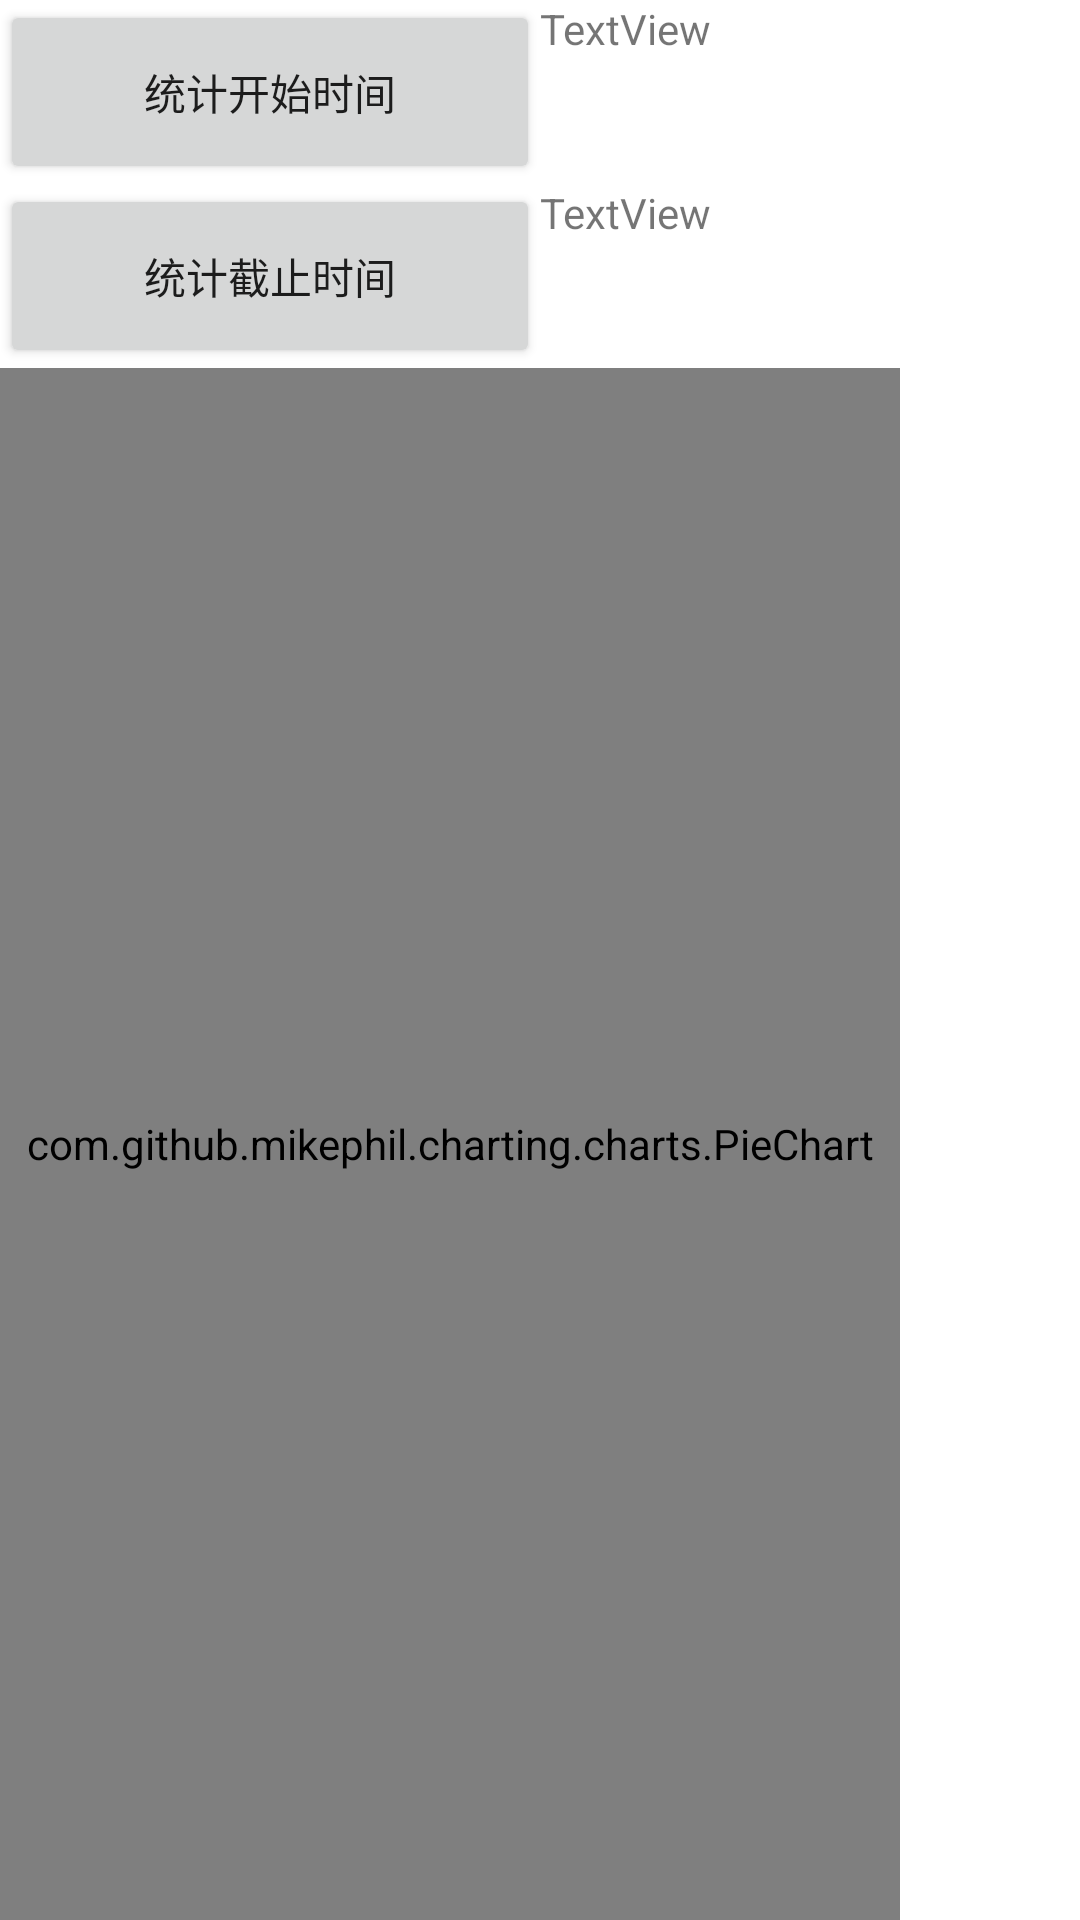

The Android layout XML behind this screen, and the referenced resources:
<!-- AndroidManifest.xml: application theme Theme.Main -->
<!-- res/layout/mppie.xml -->
<?xml version="1.0" encoding="utf-8"?>
<LinearLayout xmlns:android="http://schemas.android.com/apk/res/android"
    android:layout_width="match_parent"
    android:layout_height="match_parent"
    android:orientation="vertical">

    <LinearLayout
        android:layout_width="match_parent"
        android:layout_height="wrap_content"
        android:layout_weight="1">
        <TextView
            android:id="@+id/textView44"
            android:layout_width="match_parent"
            android:layout_height="match_parent"
            android:layout_weight="1"
            android:visibility="gone"
            android:text="开始时间："
            android:layout_gravity="center"/>
    <Button
        android:id="@+id/buttonst"
        android:layout_width="match_parent"
        android:layout_height="match_parent"
        android:layout_weight="1"
        android:text="统计开始时间" />
    <TextView
        android:id="@+id/textView4"
        android:layout_width="match_parent"
        android:layout_height="match_parent"
        android:layout_weight="1"
        android:text="TextView"
        android:layout_gravity="center"/>
    </LinearLayout>
    <LinearLayout
    android:layout_width="match_parent"
    android:layout_height="wrap_content"
    android:layout_weight="1">
        <TextView
            android:id="@+id/textView55"
            android:layout_width="match_parent"
            android:layout_height="match_parent"
            android:visibility="gone"
            android:layout_weight="1"
            android:text="截止时间："
            android:layout_gravity="center"/>
    <Button
        android:id="@+id/buttoned"
        android:layout_width="match_parent"
        android:layout_height="match_parent"
        android:layout_weight="1"
        android:text="统计截止时间" />

    <TextView
        android:id="@+id/textView5"
        android:layout_width="match_parent"
        android:layout_height="match_parent"
        android:layout_weight="1"
        android:text="TextView"
        android:layout_gravity="center"/>
    </LinearLayout>

    <com.github.mikephil.charting.charts.PieChart
        android:layout_width="300dp"
        android:layout_height="300dp"
        android:layout_gravity="center_vertical"
        android:id="@+id/pic_chart"
        android:layout_weight="16"
        >
    </com.github.mikephil.charting.charts.PieChart>
</LinearLayout>
<!-- resources referenced by this layout -->
<resources>
  <style name="Theme.Main" parent="Theme.MaterialComponents.DayNight.DarkActionBar">
      
      <item name="colorPrimary">@color/purple_500</item>
      <item name="colorPrimaryVariant">@color/purple_700</item>
      <item name="colorOnPrimary">@color/white</item>
      
      <item name="colorSecondary">@color/teal_200</item>
      <item name="colorSecondaryVariant">@color/teal_700</item>
      <item name="colorOnSecondary">@color/black</item>
      
      <item name="android:statusBarColor" tools:targetApi="l">?attr/colorPrimaryVariant</item>
      
    </style>
  <!-- not gathered from this repository: default colours our renderer supplied (Android Studio template values) -->
  <color name="purple_500">#FF6200EE</color>
  <color name="purple_700">#FF3700B3</color>
  <color name="teal_200">#FF03DAC5</color>
  <color name="teal_700">#FF018786</color>
  <color name="black">#FF000000</color>
  <color name="white">#FFFFFFFF</color>
</resources>
